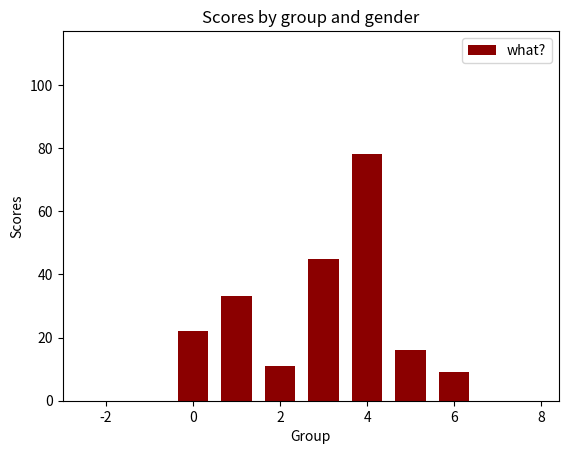

The matplotlib source for this figure:



import matplotlib.pyplot as plot

data = [ 22, 33, 11, 45, 78, 16, 9 ]

plot.bar(list(range(len(data))), data,  color='darkred', width = 0.7, label='what?')
plot.ylim (0, max(data)*1.5 )
plot.xlim (-3, len(data)*1.2 )

plot.xlabel('Group')
plot.ylabel('Scores')
plot.title('Scores by group and gender')

plot.legend()
plot.show()
